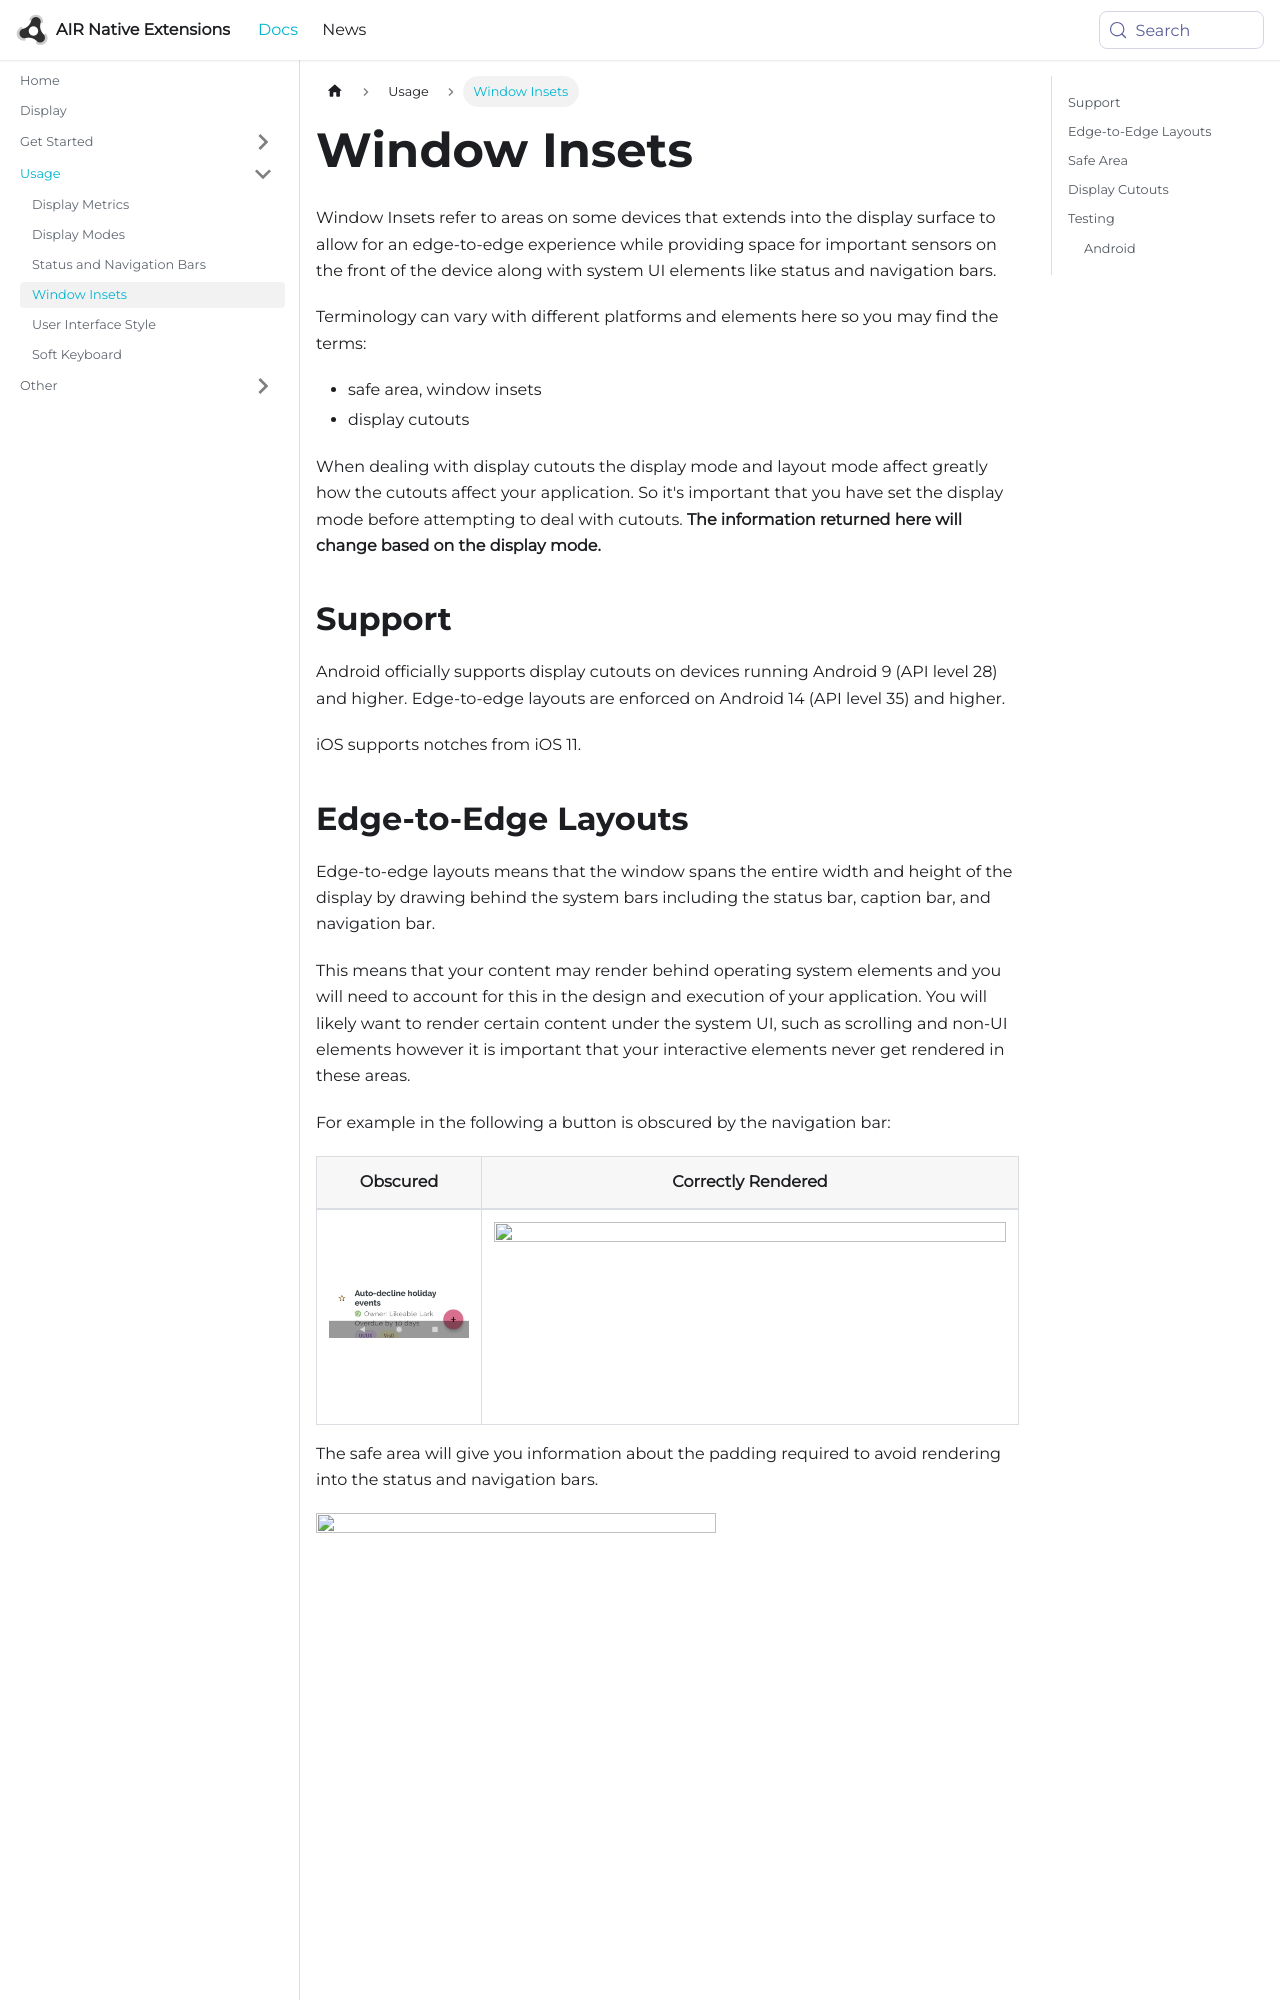

repository: airnativeextensions/nativeextensions-documentation · page: docs/display/window-insets/index.html · generator: docusaurus

---
title: Window Insets
---

Window Insets refer to areas on some devices that extends into the display surface to allow for an edge-to-edge experience while providing space for important sensors on the front of the device along with system UI elements like status and navigation bars.

Terminology can vary with different platforms and elements here so you may find the terms:
- safe area, window insets
- display cutouts

When dealing with display cutouts the display mode and layout mode affect greatly how the cutouts affect your application. So it's important that you have set the display mode before attempting to deal with cutouts. **The information returned here will change based on the display mode.**


## Support

Android officially supports display cutouts on devices running Android 9 (API level 28) and higher. Edge-to-edge layouts are enforced on Android 14 (API level 35) and higher.

iOS supports notches from iOS 11.


## Edge-to-Edge Layouts

Edge-to-edge layouts means that the window spans the entire width and height of the display by drawing behind the system bars including the status bar, caption bar, and navigation bar.

This means that your content may render behind operating system elements and you will need to account for this in the design and execution of your application. You will likely want to render certain content under the system UI, such as scrolling and non-UI elements however it is important that your interactive elements never get rendered in these areas.

For example in the following a button is obscured by the navigation bar:

| Obscured | Correctly Rendered | 
| --- | --- | 
| ![](images/hidden-ui-element.png) | ![](images/ui-element.png) |


The safe area will give you information about the padding required to avoid rendering into the status and navigation bars.

![](images/status-navigation-bars.png)
